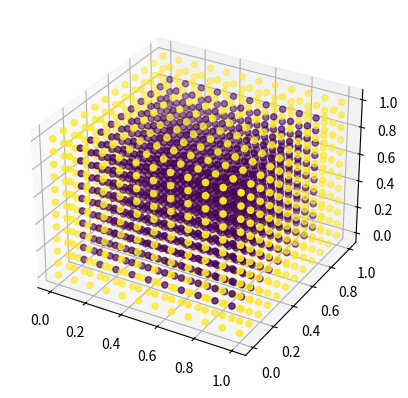

Recreate this plot in Python. (Note: this script raises an exception after producing the figure.)
#!/usr/bin/env python3
# -*- coding: utf-8 -*-
"""
Created on Wed Mar 25 14:28:35 2020

[redacted]
"""
from mpl_toolkits.mplot3d import Axes3D #(3D scatter https://matplotlib.org/3.1.1/gallery/mplot3d/scatter3d.html)
import numpy as np
import matplotlib.pyplot as plt
import math
import random
#set up grid of Xmax*Ymax*Zmax points
Xmax, Ymax, Zmax = 10, 10, 10
x = np.linspace(0,1,Xmax+2)
y = np.linspace(0,1,Ymax+2)
z = np.linspace(0,1,Zmax+2)
X,Y,Z = np.meshgrid(x,y,z)
positions = np.vstack([Z.ravel(),Y.ravel(),X.ravel()])
Ros=np.array([[4,2,1],[0.01,4,2],[0.01,0.01,4]])
PLQEs=np.array([0.2,0.9,0.95])
is_perimeter = (positions[0]==np.min(y)) | (positions[0] ==np.max(y)) | (positions[1]==np.min(x)) | (positions[1] ==np.max(x)) | (positions[2]==np.min(z)) | (positions[2] ==np.max(z))

fig=plt.figure()
ax = fig.add_subplot(111, projection='3d')
ax.scatter(*positions[::1], c=is_perimeter)
plt.show()
#populate grid with Nb blue molecules, Ng greens, and Nr reds
Nb = 20
blues=np.ones([Nb,1])
gtb=1
Ng = Nb*gtb
greens=np.ones([Ng,1])
greens=greens*2
rtg=0.1
Nr = math.floor(Ng*rtg)
reds=np.ones([Nr,1])
reds=reds*3 
Ntot=Nb+Ng+Nr
molecules=np.concatenate((reds,greens,blues))
#print(molecules)
np.random.shuffle(molecules)
rest=np.zeros([Ntot,4])
molecules=np.concatenate((molecules,rest), axis=1)
k=0
for i in range (0,Ntot):
    k=k+1
    molecules[i,1]=random.randint(1,Xmax)
    molecules[i,2]=random.randint(1,Ymax)
    molecules[i,3]=random.randint(1,Zmax)
    if i>0:
        for j in range(0,i):
            if molecules[i,1]==molecules[j,1] and molecules[i,2]==molecules[j,2] and molecules[i,3]==molecules[j,3]:
                i = i-1

#checking if my array is actually unique
#check=np.zeros([Ntot,1])
#check=10000*molecules[:,1] + 100*molecules[:,2] +molecules[:,3]
#uniquearrays , uniqueindices = np.unique(check, return_index=True)
distances=np.zeros([Ntot,Ntot])
Pfret=np.zeros([Ntot,Ntot])
Prad=np.zeros([Ntot,Ntot])

for i in range (0,Ntot):
    for j in range(0,Ntot):
        distances[i,j]=np.sqrt((molecules[i,1]-molecules[j,1])**2 + (molecules[i,2]-molecules[j,2])**2 + (molecules[i,3]-molecules[j,3])**2)
        
findblues=np.where(molecules[:,0]==1)
bluesarray=findblues[0]
excitint=random.randint(0,Nb-1)
excitindex=bluesarray[excitint]
print("molecule is number ")
print( excitindex)
molecules[excitindex,4]=1
zeroNtot=np.arange(Ntot)
zeroNtot.shape=(Ntot,1)
for i in range (0,100):
#    print(i)
    somethinghappened=0
    closest=1
    print("molecule is number ")
    print( excitindex)
    while somethinghappened == 0:
        a=distances[:,excitindex] #find distances to closest molecules
        a.shape=(Ntot,1)
        indexeddistances= np.concatenate((zeroNtot,a), axis=1)
        indexeddistances= indexeddistances[indexeddistances[:,1].argsort()] #find index of closest molecule
        if molecules[int(indexeddistances[closest,0]),0] > molecules[excitindex,0]:
            dice=np.random.random()
            Pfret=1/(1+(indexeddistances[closest,1]/Ros[int(molecules[excitindex,0]-1),int(molecules[int(indexeddistances[closest,0]),0]-1)])**6) #fret probability
            Pem=Pfret + (1-Pfret)*PLQEs[int(molecules[excitindex,0]-1)]
            if dice<=Pfret:
                molecules[excitindex,4]=0
                molecules[int(indexeddistances[closest,0]),4]=1
                excitindex=int(indexeddistances[closest,0])
#                print("FRET")
                somethinghappened=1
            elif Pfret< dice <= Pem:
                print("emitted")
                print(molecules[excitindex,0])
                print("light")    
                somethinghappened=1
            else:
                print("non-radiative recombination, bozo")
                somethinghappened=1
        else:
            closest= closest+1
    
        
            
    #find closest molecule lower or equal in energy to excitindex
    #if lower or equal energy roll a dice to see if fret or emit
    #if fret continue
    #if emit stop
